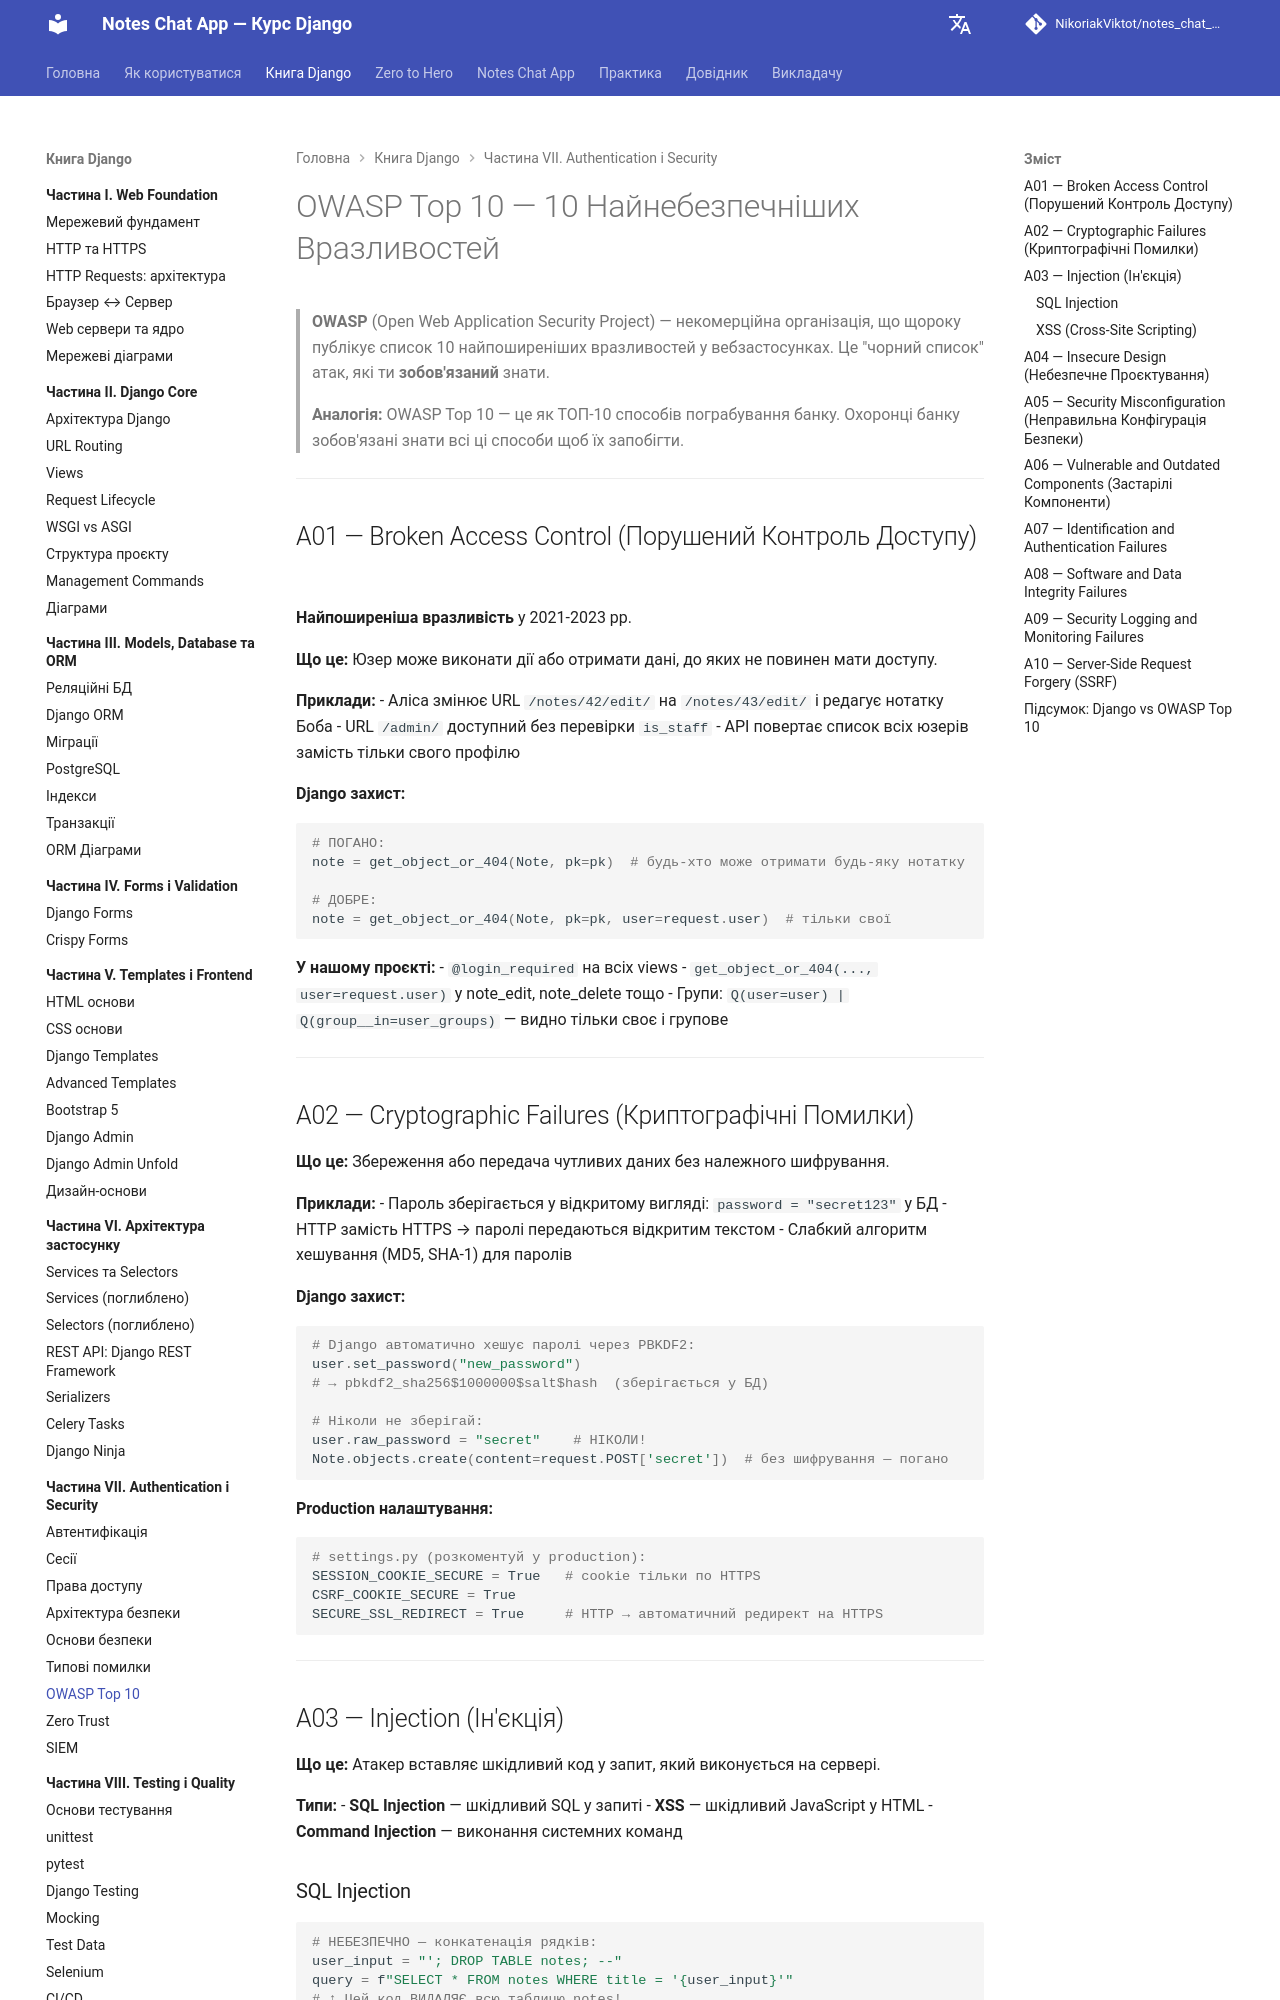

repository: NikoriakViktot/notes_chat_app · page: 07_auth_and_security/owasp_top_10_full/index.html · generator: mkdocs

# OWASP Top 10 — 10 Найнебезпечніших Вразливостей

> **OWASP** (Open Web Application Security Project) — некомерційна організація, що щороку публікує список
> 10 найпоширеніших вразливостей у вебзастосунках. Це "чорний список" атак, які ти **зобов'язаний** знати.
>
> **Аналогія:** OWASP Top 10 — це як ТОП-10 способів пограбування банку. Охоронці банку зобов'язані знати
> всі ці способи щоб їх запобігти.

---

## A01 — Broken Access Control (Порушений Контроль Доступу)

**Найпоширеніша вразливість** у 2021-2023 рр.

**Що це:** Юзер може виконати дії або отримати дані, до яких не повинен мати доступу.

**Приклади:**
- Аліса змінює URL `/notes/42/edit/` на `/notes/43/edit/` і редагує нотатку Боба
- URL `/admin/` доступний без перевірки `is_staff`
- API повертає список всіх юзерів замість тільки свого профілю

**Django захист:**
```python
# ПОГАНО:
note = get_object_or_404(Note, pk=pk)  # будь-хто може отримати будь-яку нотатку

# ДОБРЕ:
note = get_object_or_404(Note, pk=pk, user=request.user)  # тільки свої
```

**У нашому проєкті:**
- `@login_required` на всіх views
- `get_object_or_404(..., user=request.user)` у note_edit, note_delete тощо
- Групи: `Q(user=user) | Q(group__in=user_groups)` — видно тільки своє і групове

---

## A02 — Cryptographic Failures (Криптографічні Помилки)

**Що це:** Збереження або передача чутливих даних без належного шифрування.

**Приклади:**
- Пароль зберігається у відкритому вигляді: `password = "secret123"` у БД
- HTTP замість HTTPS → паролі передаються відкритим текстом
- Слабкий алгоритм хешування (MD5, SHA-1) для паролів

**Django захист:**
```python
# Django автоматично хешує паролі через PBKDF2:
user.set_password("new_password")
# → pbkdf2_sha256$1000000$salt$hash  (зберігається у БД)

# Ніколи не зберігай:
user.raw_password = "secret"    # НІКОЛИ!
Note.objects.create(content=request.POST['secret'])  # без шифрування — погано
```

**Production налаштування:**
```python
# settings.py (розкоментуй у production):
SESSION_COOKIE_SECURE = True   # cookie тільки по HTTPS
CSRF_COOKIE_SECURE = True
SECURE_SSL_REDIRECT = True     # HTTP → автоматичний редирект на HTTPS
```

---

## A03 — Injection (Ін'єкція)

**Що це:** Атакер вставляє шкідливий код у запит, який виконується на сервері.

**Типи:**
- **SQL Injection** — шкідливий SQL у запиті
- **XSS** — шкідливий JavaScript у HTML
- **Command Injection** — виконання системних команд
